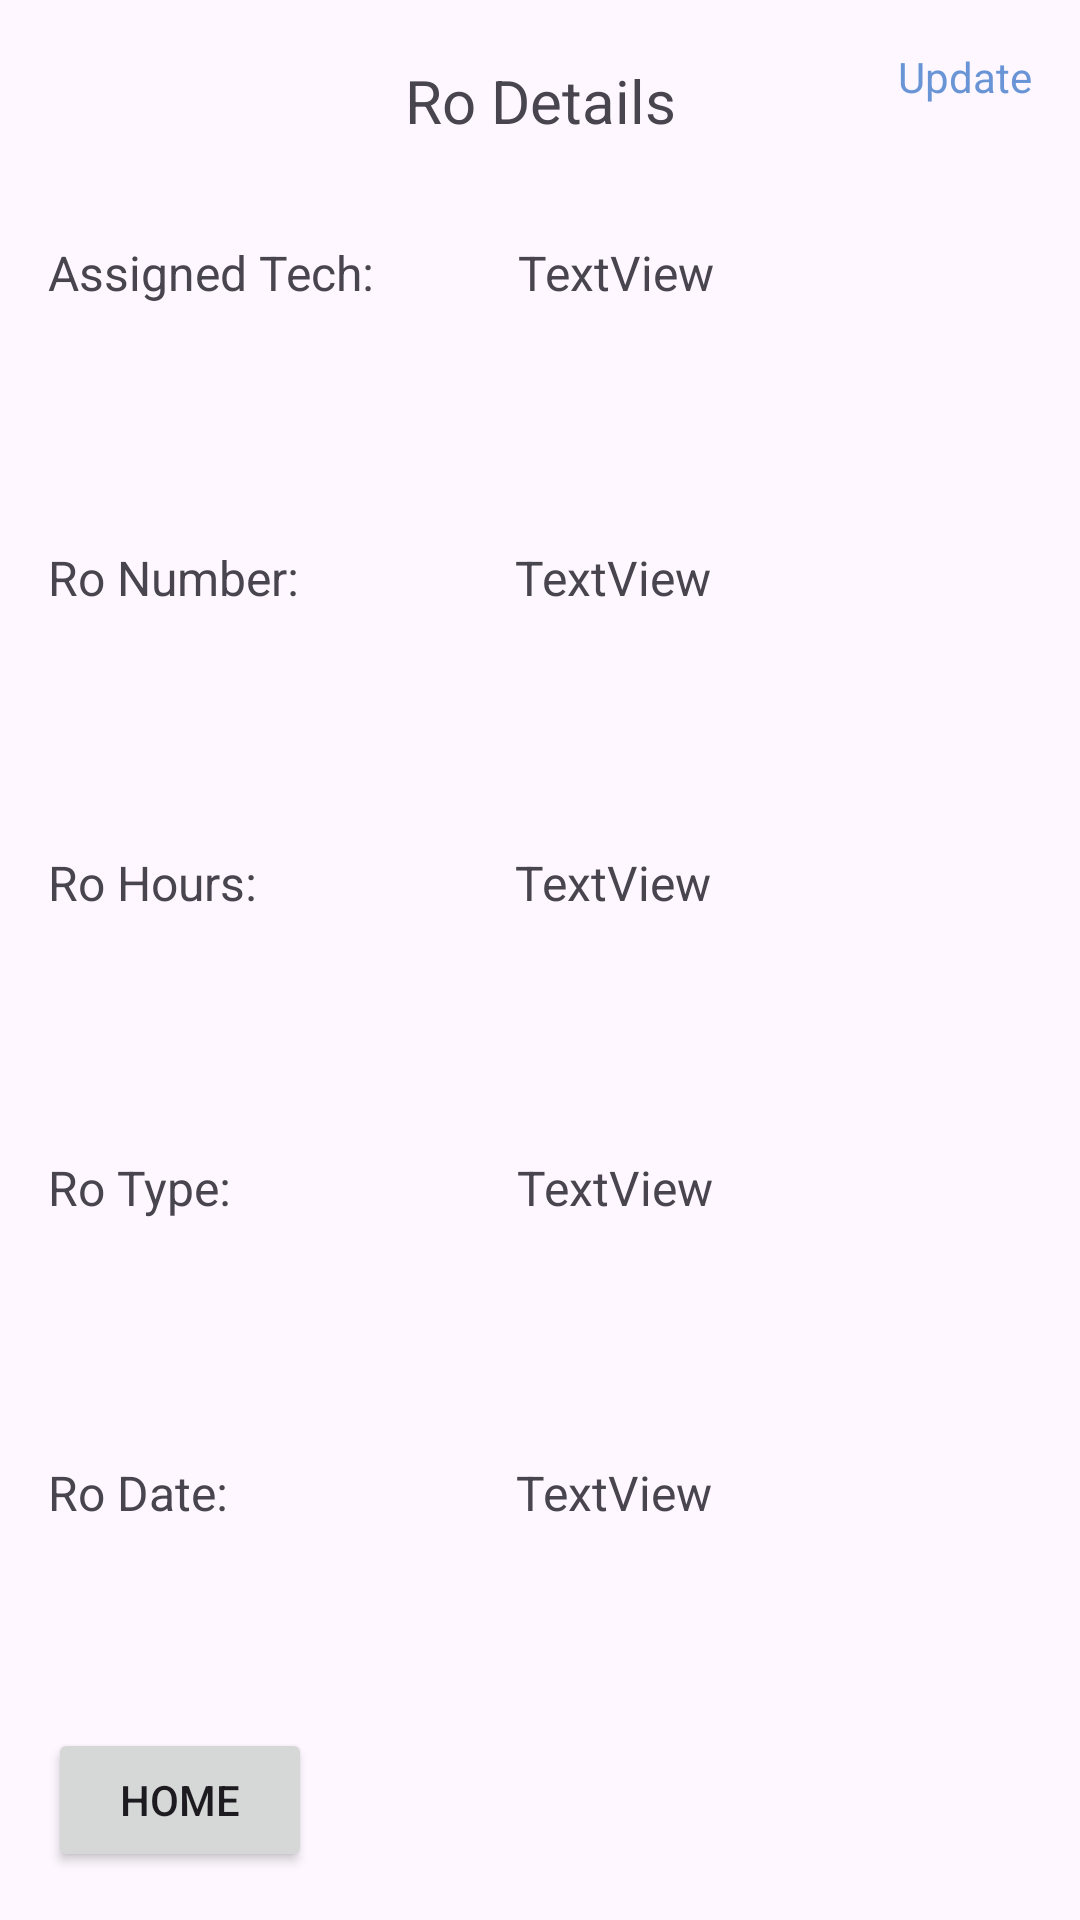

This screen was rendered from an Android layout file. Write that file and the resources it references.
<!-- AndroidManifest.xml: application theme Theme.CIS183_Final_JacobWalker -->
<!-- res/layout/activity_foreman_ro_details.xml -->
<?xml version="1.0" encoding="utf-8"?>
<androidx.constraintlayout.widget.ConstraintLayout xmlns:android="http://schemas.android.com/apk/res/android"
    xmlns:app="http://schemas.android.com/apk/res-auto"
    xmlns:tools="http://schemas.android.com/tools"
    android:id="@+id/main"
    android:layout_width="match_parent"
    android:layout_height="match_parent"
    tools:context=".ForemanRoDetails">

    <TextView
        android:id="@+id/tv_v_foremanrodetails_update"
        android:layout_width="wrap_content"
        android:layout_height="wrap_content"
        android:layout_marginTop="16dp"
        android:layout_marginEnd="16dp"
        android:text="Update"
        android:textColor="#6995D6"
        app:layout_constraintEnd_toEndOf="parent"
        app:layout_constraintTop_toTopOf="parent" />

    <TextView
        android:id="@+id/tv_v_foremanrodetails_roDate"
        android:layout_width="wrap_content"
        android:layout_height="wrap_content"
        android:layout_marginStart="96dp"
        android:layout_marginTop="80dp"
        android:text="TextView"
        android:textSize="16sp"
        app:layout_constraintStart_toEndOf="@+id/textView26"
        app:layout_constraintTop_toBottomOf="@+id/tv_v_foremanrodetails_roType" />

    <TextView
        android:id="@+id/tv_v_foremanrodetails_roType"
        android:layout_width="wrap_content"
        android:layout_height="wrap_content"
        android:layout_marginStart="95dp"
        android:layout_marginTop="80dp"
        android:text="TextView"
        android:textSize="16sp"
        app:layout_constraintStart_toEndOf="@+id/textView24"
        app:layout_constraintTop_toBottomOf="@+id/tv_v_foremanrodetails_roHours" />

    <TextView
        android:id="@+id/tv_v_foremanrodetails_roHours"
        android:layout_width="wrap_content"
        android:layout_height="wrap_content"
        android:layout_marginStart="86dp"
        android:layout_marginTop="80dp"
        android:text="TextView"
        android:textSize="16sp"
        app:layout_constraintStart_toEndOf="@+id/textView23"
        app:layout_constraintTop_toBottomOf="@+id/tv_v_foremanrodetails_roNum" />

    <TextView
        android:id="@+id/tv_v_foremanrodetails_roNum"
        android:layout_width="wrap_content"
        android:layout_height="wrap_content"
        android:layout_marginStart="72dp"
        android:layout_marginTop="80dp"
        android:text="TextView"
        android:textSize="16sp"
        app:layout_constraintStart_toEndOf="@+id/textView22"
        app:layout_constraintTop_toBottomOf="@+id/tv_v_foremanrodetails_assingedTech" />

    <TextView
        android:id="@+id/textView26"
        android:layout_width="wrap_content"
        android:layout_height="wrap_content"
        android:layout_marginStart="16dp"
        android:layout_marginTop="80dp"
        android:text="Ro Date:"
        android:textSize="16sp"
        app:layout_constraintStart_toStartOf="parent"
        app:layout_constraintTop_toBottomOf="@+id/textView24" />

    <TextView
        android:id="@+id/textView24"
        android:layout_width="wrap_content"
        android:layout_height="wrap_content"
        android:layout_marginStart="16dp"
        android:layout_marginTop="80dp"
        android:text="Ro Type:"
        android:textSize="16sp"
        app:layout_constraintStart_toStartOf="parent"
        app:layout_constraintTop_toBottomOf="@+id/textView23" />

    <TextView
        android:id="@+id/textView23"
        android:layout_width="wrap_content"
        android:layout_height="wrap_content"
        android:layout_marginStart="16dp"
        android:layout_marginTop="80dp"
        android:text="Ro Hours:"
        android:textSize="16sp"
        app:layout_constraintStart_toStartOf="parent"
        app:layout_constraintTop_toBottomOf="@+id/textView22" />

    <TextView
        android:id="@+id/textView22"
        android:layout_width="wrap_content"
        android:layout_height="wrap_content"
        android:layout_marginStart="16dp"
        android:layout_marginTop="80dp"
        android:text="Ro Number:"
        android:textSize="16sp"
        app:layout_constraintStart_toStartOf="parent"
        app:layout_constraintTop_toBottomOf="@+id/textView20" />

    <TextView
        android:id="@+id/textView14"
        android:layout_width="wrap_content"
        android:layout_height="wrap_content"
        android:layout_marginTop="20dp"
        android:text="Ro Details"
        android:textSize="20sp"
        app:layout_constraintEnd_toEndOf="parent"
        app:layout_constraintStart_toStartOf="parent"
        app:layout_constraintTop_toTopOf="parent" />

    <TextView
        android:id="@+id/textView20"
        android:layout_width="wrap_content"
        android:layout_height="wrap_content"
        android:layout_marginStart="16dp"
        android:layout_marginTop="80dp"
        android:text="Assigned Tech:"
        android:textSize="16sp"
        app:layout_constraintStart_toStartOf="parent"
        app:layout_constraintTop_toTopOf="parent" />

    <TextView
        android:id="@+id/tv_v_foremanrodetails_assingedTech"
        android:layout_width="wrap_content"
        android:layout_height="wrap_content"
        android:layout_marginStart="48dp"
        android:layout_marginTop="80dp"
        android:text="TextView"
        android:textSize="16sp"
        app:layout_constraintStart_toEndOf="@+id/textView20"
        app:layout_constraintTop_toTopOf="parent" />

    <Button
        android:id="@+id/btn_v_foremanrodetails_home"
        android:layout_width="wrap_content"
        android:layout_height="wrap_content"
        android:layout_marginStart="16dp"
        android:layout_marginBottom="16dp"
        android:text="Home"
        app:layout_constraintBottom_toBottomOf="parent"
        app:layout_constraintStart_toStartOf="parent" />

</androidx.constraintlayout.widget.ConstraintLayout>
<!-- resources referenced by this layout -->
<resources>
  <style name="Theme.CIS183_Final_JacobWalker" parent="Base.Theme.CIS183_Final_JacobWalker" />
  <style name="Base.Theme.CIS183_Final_JacobWalker" parent="Theme.Material3.DayNight.NoActionBar">
          
          
      </style>
</resources>
